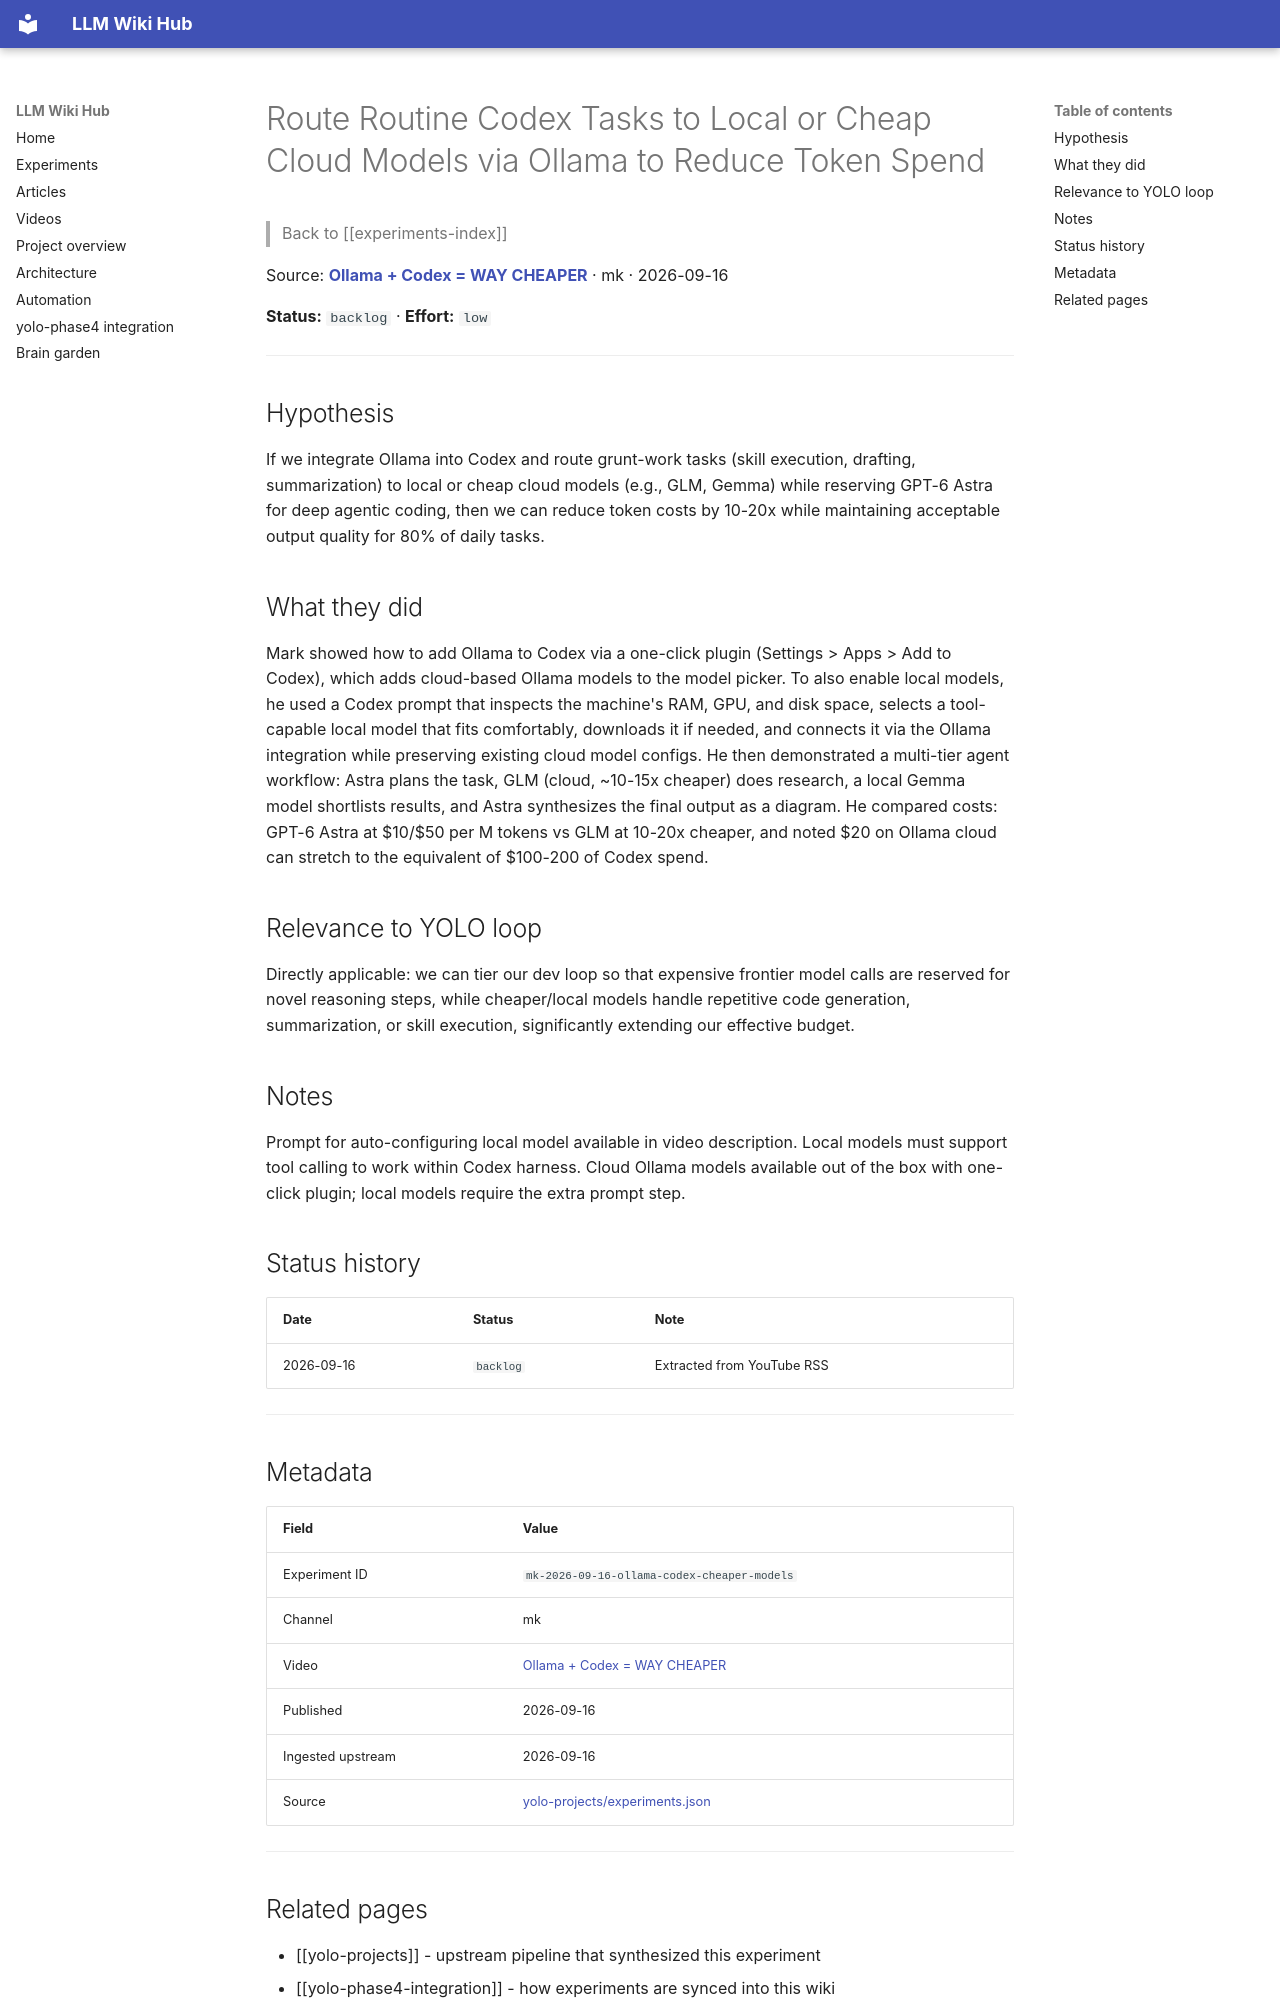

repository: Anguijm/llm-wiki-hub · page: experiments/mk-2026-09-16-ollama-codex-cheaper-models/index.html · generator: mkdocs

# Route Routine Codex Tasks to Local or Cheap Cloud Models via Ollama to Reduce Token Spend

> Back to [[experiments-index]]

Source: **[Ollama + Codex = WAY CHEAPER](https://www.youtube.com/watch?v=575v0WYJQsE)** · mk · 2026-09-16

**Status:** `backlog` · **Effort:** `low`

---

## Hypothesis

If we integrate Ollama into Codex and route grunt-work tasks (skill execution, drafting, summarization) to local or cheap cloud models (e.g., GLM, Gemma) while reserving GPT-6 Astra for deep agentic coding, then we can reduce token costs by 10-20x while maintaining acceptable output quality for 80% of daily tasks.

## What they did

Mark showed how to add Ollama to Codex via a one-click plugin (Settings > Apps > Add to Codex), which adds cloud-based Ollama models to the model picker. To also enable local models, he used a Codex prompt that inspects the machine's RAM, GPU, and disk space, selects a tool-capable local model that fits comfortably, downloads it if needed, and connects it via the Ollama integration while preserving existing cloud model configs. He then demonstrated a multi-tier agent workflow: Astra plans the task, GLM (cloud, ~10-15x cheaper) does research, a local Gemma model shortlists results, and Astra synthesizes the final output as a diagram. He compared costs: GPT-6 Astra at $10/$50 per M tokens vs GLM at 10-20x cheaper, and noted $20 on Ollama cloud can stretch to the equivalent of $100-200 of Codex spend.

## Relevance to YOLO loop

Directly applicable: we can tier our dev loop so that expensive frontier model calls are reserved for novel reasoning steps, while cheaper/local models handle repetitive code generation, summarization, or skill execution, significantly extending our effective budget.

## Notes

Prompt for auto-configuring local model available in video description. Local models must support tool calling to work within Codex harness. Cloud Ollama models available out of the box with one-click plugin; local models require the extra prompt step.

## Status history

| Date | Status | Note |
|---|---|---|
| 2026-09-16 | `backlog` | Extracted from YouTube RSS |

---

## Metadata

| Field | Value |
|---|---|
| Experiment ID | `mk-2026-09-16-ollama-codex-cheaper-models` |
| Channel | mk |
| Video | [Ollama + Codex = WAY CHEAPER](https://www.youtube.com/watch?v=575v0WYJQsE) |
| Published | 2026-09-16 |
| Ingested upstream | 2026-09-16 |
| Source | [yolo-projects/experiments.json](https://github.com/Anguijm/yolo-projects/blob/main/experiments.json) |

---
